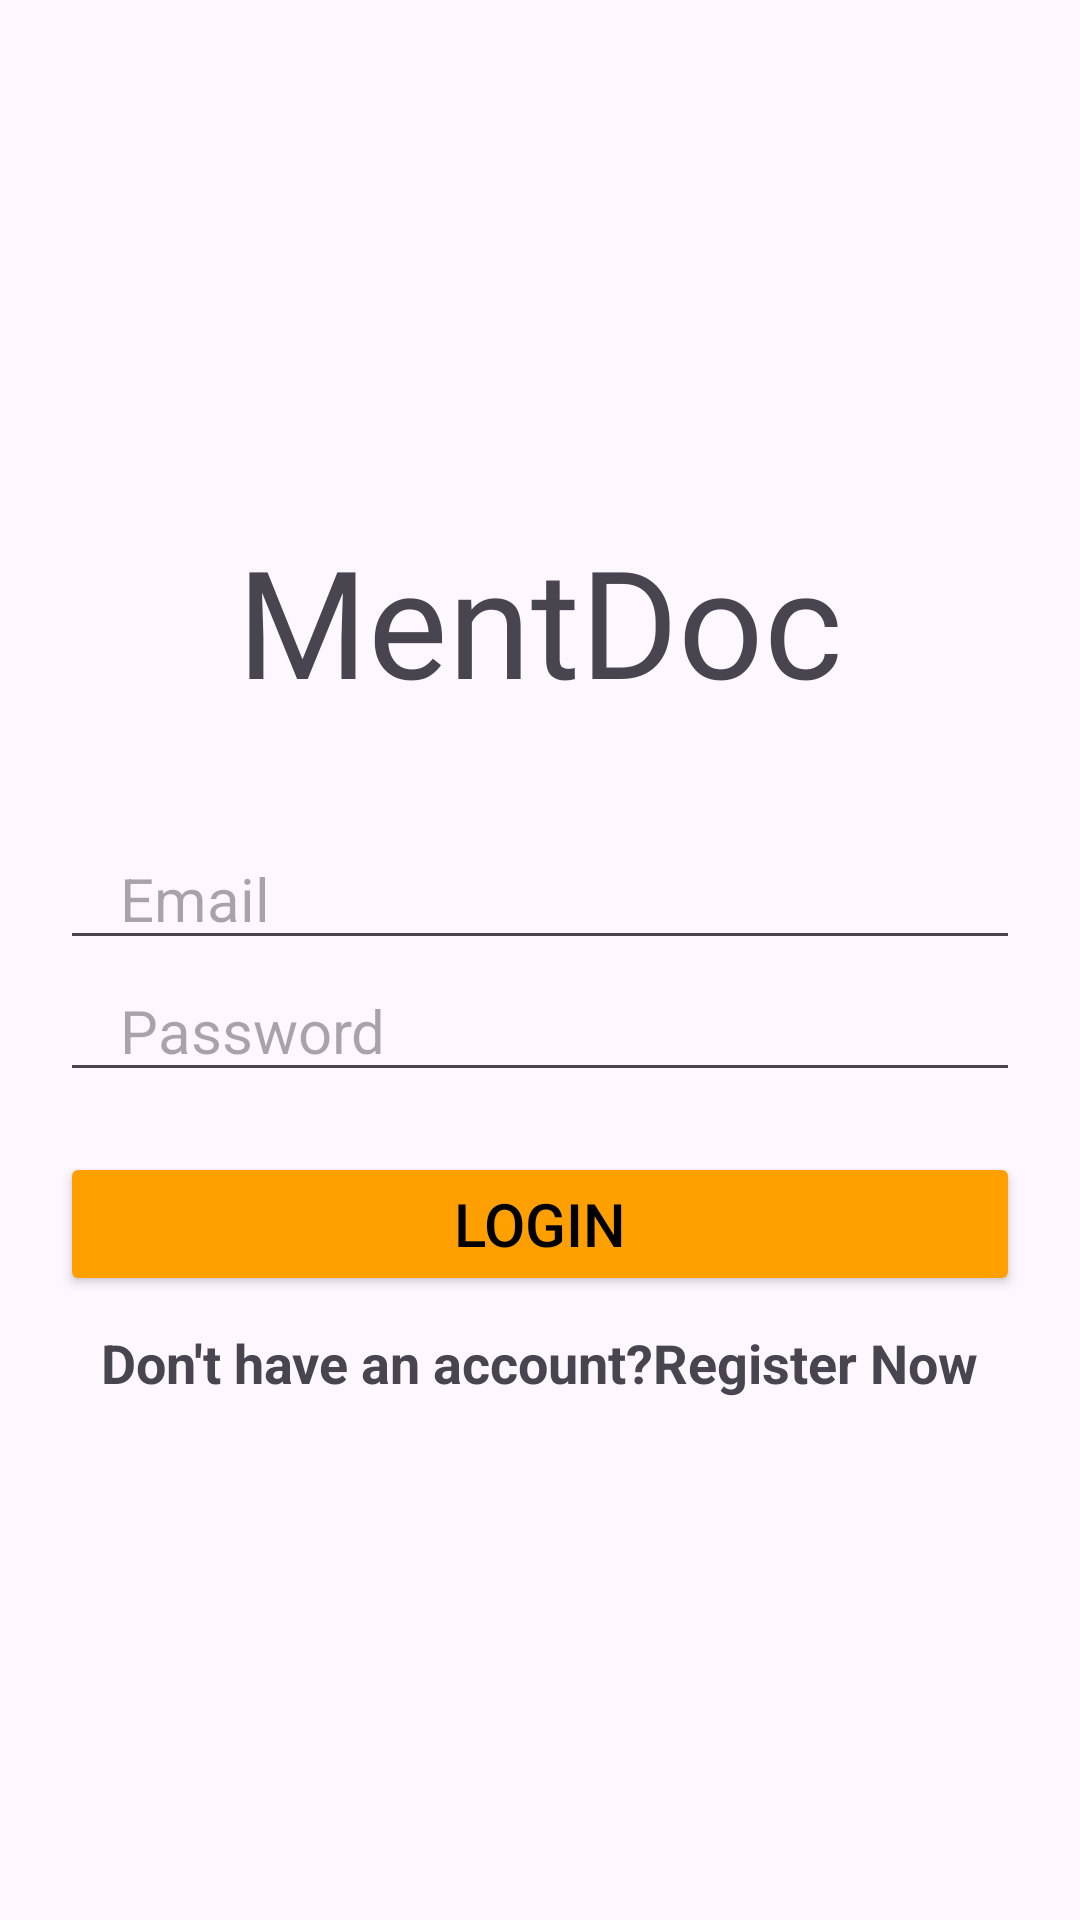

Produce the Android XML layout that renders to this screen, including the resource entries it uses.
<!-- AndroidManifest.xml: application theme Theme.Mentdoc -->
<!-- res/layout/activity_login.xml -->
<?xml version="1.0" encoding="utf-8"?>
<LinearLayout xmlns:android="http://schemas.android.com/apk/res/android"
    xmlns:app="http://schemas.android.com/apk/res-auto"
    xmlns:tools="http://schemas.android.com/tools"
    android:layout_width="match_parent"
    android:layout_height="match_parent"
    android:orientation="vertical"
    android:gravity="center"
    tools:context=".Login">

    <TextView
        android:layout_width="wrap_content"
        android:layout_height="wrap_content"
        android:layout_marginBottom="36dp"
        android:fontFamily="@font/montserrat_bold"
        android:text="MentDoc"
        android:textSize="50sp" />
    <EditText
        android:layout_width="match_parent"
        android:layout_height="wrap_content"
        android:inputType="text"
        android:id="@+id/login_email"
        android:hint="Email"
        android:maxLines="1"
        android:textSize="20sp"
        android:layout_marginStart="20dp"
        android:layout_marginEnd="20dp"
        android:paddingStart="20dp"
        android:paddingEnd="0dp"
        />
    <EditText
        android:layout_width="match_parent"
        android:layout_height="wrap_content"
        android:inputType="textPassword"
        android:id="@+id/login_password"
        android:hint="Password"
        android:textSize="20sp"
        android:maxLines="1"
        android:layout_marginStart="20dp"
        android:layout_marginEnd="20dp"
        android:paddingStart="20dp"
        android:paddingEnd="0dp"
        />
    <Button
        android:layout_width="match_parent"
        android:layout_height="wrap_content"
        android:id="@+id/btn_login"
        android:text="Login"
        android:textSize="20sp"
        android:layout_marginTop="20dp"
        android:layout_marginStart="20dp"
        android:layout_marginEnd="20dp"
        app:backgroundTint="#FFA000"
        android:textColor="@color/black"
        />


    <LinearLayout
        android:layout_width="wrap_content"
        android:layout_height="wrap_content"
        android:orientation="horizontal"
        android:layout_gravity="center"
        android:layout_marginTop="10dp"
        >
        <TextView
            android:layout_width="wrap_content"
            android:layout_height="wrap_content"
            android:text="Don't have an account?"
            android:textStyle="bold"
            android:textSize="18sp"
            />

        <TextView
            android:layout_width="wrap_content"
            android:layout_height="wrap_content"
            android:onClick="goRegister"
            android:text="Register Now"
            android:textSize="18sp"
            android:textStyle="bold"/>


    </LinearLayout>


</LinearLayout>
<!-- resources referenced by this layout -->
<resources>
  <color name="black">#FF000000</color>
  <style name="Theme.Mentdoc" parent="Base.Theme.Mentdoc" />
  <style name="Base.Theme.Mentdoc" parent="Theme.Material3.DayNight.NoActionBar">
          
          
      </style>
</resources>
